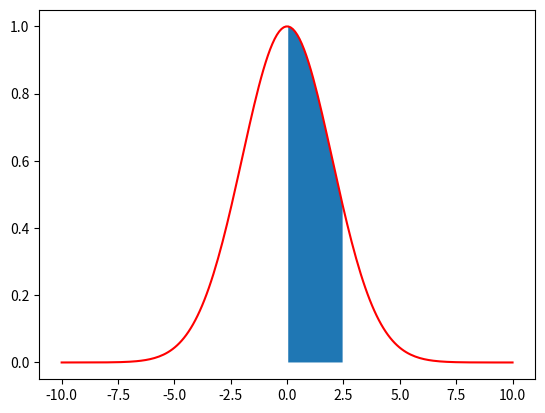

This chart was generated by the following Python code:
#!/usr/bin/env python
# coding: utf-8

# In[ ]:


import numpy as np
import math
import scipy
import matplotlib.pyplot as plt
A = 1.0 #setting the initial conditions
x0 = 0.0
sigma = 2.0
z0 = 0.0
x=np.linspace(-10, 10, 200)

def gauss(x, A, x0, sigma, z0): #defining teh function
    return A*np.exp(-(x-x0)**2/(2*sigma**2))+z0

def gauss2(x): #making it so that x is teh only variable we use i the integration
    return A*np.exp(-(x-x0)**2/(2*sigma**2))+z0

intt=scipy.integrate.quad(gauss2, 0, 2.5) #integrating from 0 to 2.5
intt2=scipy.integrate.quad(gauss2, -np.inf, np.inf) #integrating from negative infinity to infinity 

x_values=x
y_values=gauss2(x)
where=(0<=x)&(x<=2.5) #making it so that the appropriate area can be filled in


print(f"The area between x=0 and x=2.5 is equal to {intt}")
print(f"The area between x=-infinty and x=infinity is equal to {intt2}")
plt.plot(x_values, y_values, color='r')
plt.fill_between(x_values[where], y_values[where])
plt.show


#part 2
area1=A*sigma*(2*math.pi)**(1/2) #using the formula
print(f"The calculated area under the curve is {area1}, which is equal to the are evaluated using quad()")
